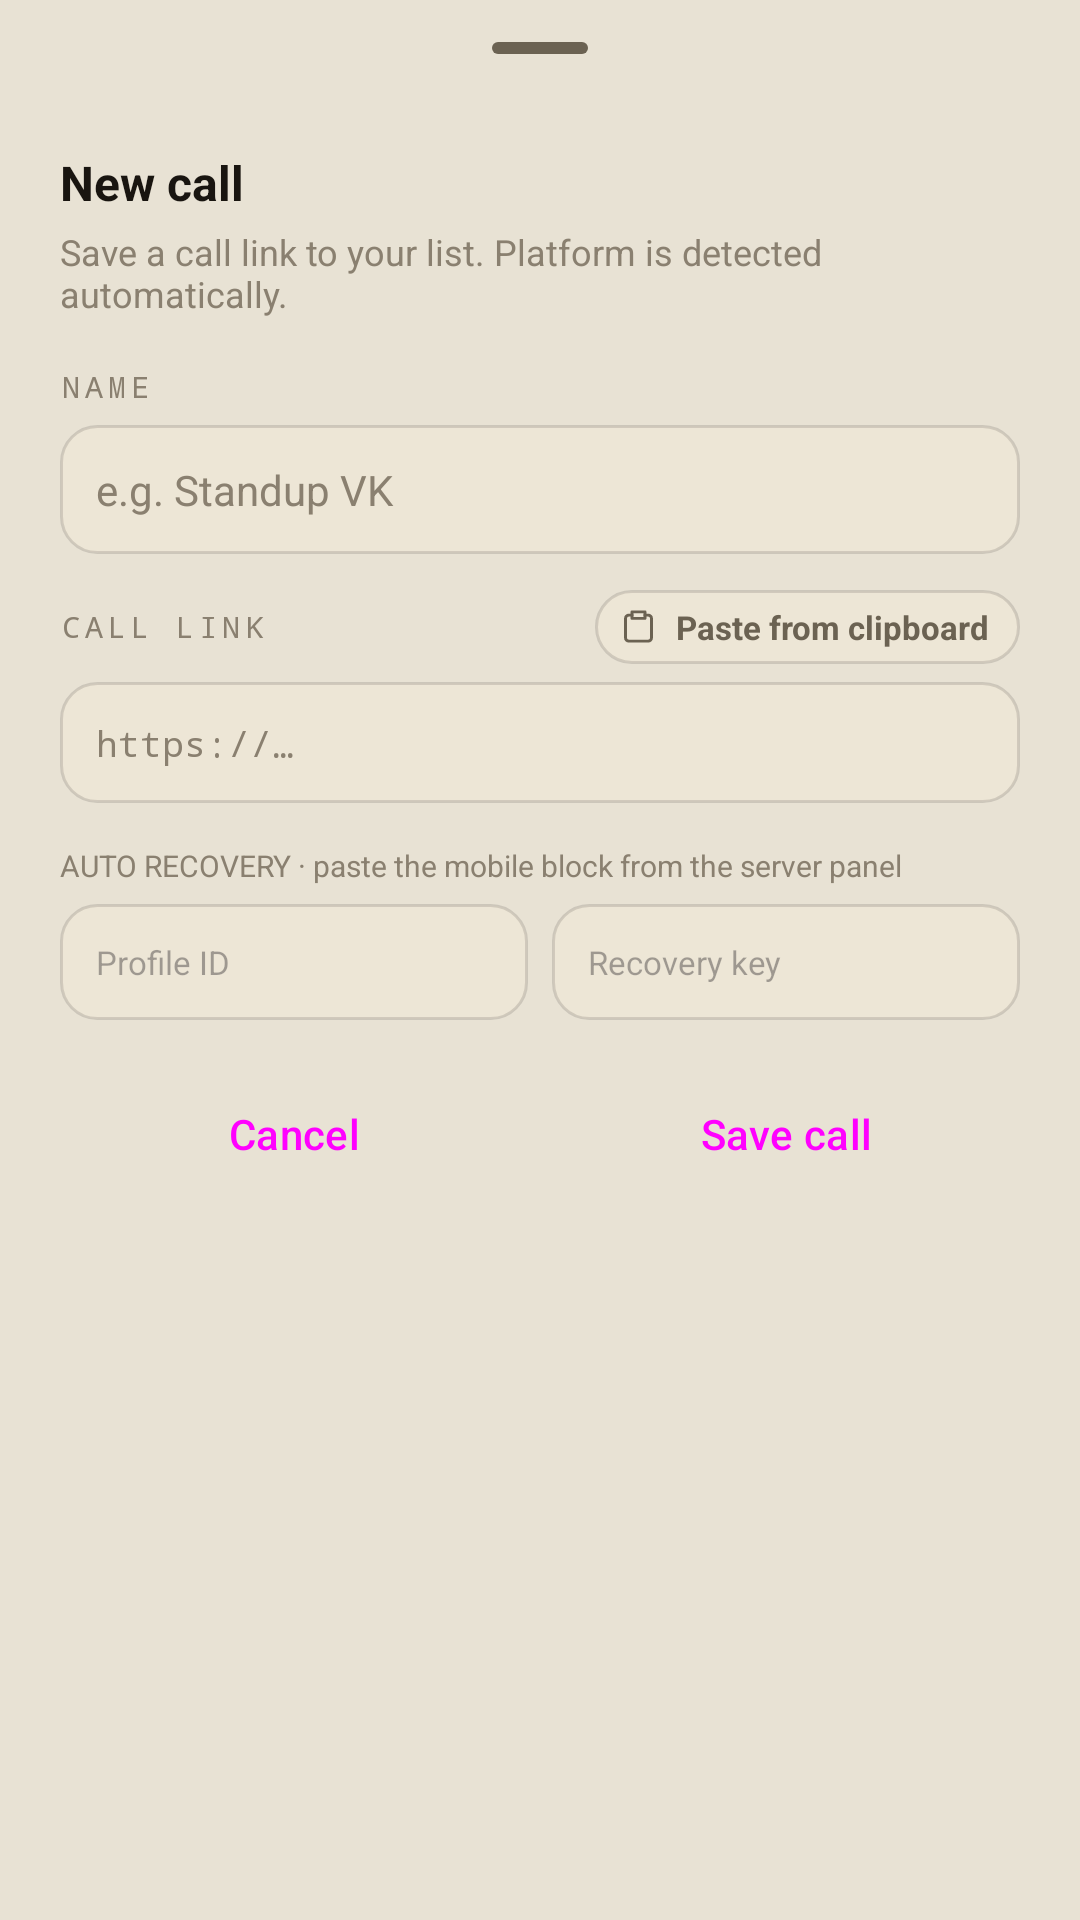

Write the Android layout XML for this screen, with the resource values it uses.
<!-- AndroidManifest.xml: application theme Theme.WhitelistBypass -->
<!-- res/layout/sheet_add_destination.xml -->
<?xml version="1.0" encoding="utf-8"?>
<androidx.core.widget.NestedScrollView xmlns:android="http://schemas.android.com/apk/res/android"
    xmlns:app="http://schemas.android.com/apk/res-auto"
    android:layout_width="match_parent"
    android:layout_height="wrap_content"
    android:clipToPadding="false"
    android:fillViewport="true">

    <LinearLayout
        android:layout_width="match_parent"
        android:layout_height="wrap_content"
        android:orientation="vertical"
        android:paddingHorizontal="20dp"
        android:paddingTop="2dp"
        android:paddingBottom="24dp">

        <com.google.android.material.bottomsheet.BottomSheetDragHandleView
            android:layout_width="wrap_content"
            android:layout_height="wrap_content"
            android:layout_gravity="center_horizontal" />

        <TextView
            android:layout_width="wrap_content"
            android:layout_height="wrap_content"
            android:text="@string/sheet_new_title"
            android:textColor="@color/ink"
            android:textSize="16sp"
            android:textStyle="bold" />

        <TextView
            android:layout_width="match_parent"
            android:layout_height="wrap_content"
            android:layout_marginTop="4dp"
            android:text="@string/sheet_new_sub"
            android:textColor="@color/ink_3"
            android:textSize="12sp" />

        <TextView
            android:layout_width="wrap_content"
            android:layout_height="wrap_content"
            android:layout_marginTop="16dp"
            android:layout_marginBottom="6dp"
            android:fontFamily="monospace"
            android:letterSpacing="0.16"
            android:textAllCaps="true"
            android:text="@string/sheet_field_name"
            android:textColor="@color/ink_3"
            android:textSize="10sp" />

        <EditText
            android:id="@+id/inputName"
            android:layout_width="match_parent"
            android:layout_height="wrap_content"
            android:background="@drawable/bg_input"
            android:hint="@string/sheet_field_name_hint"
            android:inputType="text"
            android:padding="12dp"
            android:textColor="@color/ink"
            android:textColorHint="@color/ink_3"
            android:textSize="14sp" />

        <LinearLayout
            android:layout_width="match_parent"
            android:layout_height="wrap_content"
            android:layout_marginTop="12dp"
            android:layout_marginBottom="6dp"
            android:gravity="center_vertical"
            android:orientation="horizontal">

            <TextView
                android:layout_width="0dp"
                android:layout_height="wrap_content"
                android:layout_weight="1"
                android:fontFamily="monospace"
                android:letterSpacing="0.16"
                android:textAllCaps="true"
                android:text="@string/sheet_field_link"
                android:textColor="@color/ink_3"
                android:textSize="10sp" />

            <LinearLayout
                android:id="@+id/pasteChip"
                android:layout_width="wrap_content"
                android:layout_height="wrap_content"
                android:background="@drawable/bg_paste_chip"
                android:clickable="true"
                android:focusable="true"
                android:gravity="center_vertical"
                android:orientation="horizontal"
                android:paddingStart="8dp"
                android:paddingEnd="10dp"
                android:paddingVertical="5dp">

                <ImageView
                    android:layout_width="13dp"
                    android:layout_height="13dp"
                    android:layout_marginEnd="6dp"
                    android:src="@drawable/ic_paste"
                    app:tint="@color/ink_2" />

                <TextView
                    android:id="@+id/pasteChipLabel"
                    android:layout_width="wrap_content"
                    android:layout_height="wrap_content"
                    android:text="@string/paste_from_clipboard"
                    android:textColor="@color/ink_2"
                    android:textSize="11sp"
                    android:textStyle="bold" />
            </LinearLayout>
        </LinearLayout>

        <EditText
            android:id="@+id/inputLink"
            android:layout_width="match_parent"
            android:layout_height="wrap_content"
            android:background="@drawable/bg_input"
            android:fontFamily="monospace"
            android:hint="@string/sheet_field_link_hint"
            android:inputType="textUri"
            android:padding="12dp"
            android:textColor="@color/ink"
            android:textColorHint="@color/ink_3"
            android:textSize="12sp" />

		<TextView
			android:layout_width="wrap_content"
			android:layout_height="wrap_content"
			android:layout_marginTop="14dp"
			android:text="@string/recovery_pairing_label"
			android:textColor="@color/ink_3"
			android:textSize="10sp" />

		<LinearLayout
			android:layout_width="match_parent"
			android:layout_height="wrap_content"
			android:layout_marginTop="6dp"
			android:orientation="horizontal">

			<EditText
				android:id="@+id/inputRecoveryProfile"
				android:layout_width="0dp"
				android:layout_height="wrap_content"
				android:layout_weight="1"
				android:background="@drawable/bg_input"
				android:hint="@string/recovery_profile_hint"
				android:inputType="text"
				android:padding="12dp"
				android:textColor="@color/ink"
				android:textSize="11sp" />

			<EditText
				android:id="@+id/inputRecoveryKey"
				android:layout_width="0dp"
				android:layout_height="wrap_content"
				android:layout_marginStart="8dp"
				android:layout_weight="1"
				android:background="@drawable/bg_input"
				android:hint="@string/recovery_key_hint"
				android:inputType="textPassword"
				android:padding="12dp"
				android:textColor="@color/ink"
				android:textSize="11sp" />
		</LinearLayout>

        <LinearLayout
            android:layout_width="match_parent"
            android:layout_height="wrap_content"
            android:layout_marginTop="14dp"
            android:gravity="end"
            android:orientation="horizontal">

            <Button
                android:id="@+id/buttonCancel"
                style="@style/Widget.Material3.Button.TextButton"
                android:layout_width="0dp"
                android:layout_height="wrap_content"
                android:layout_weight="1"
                android:text="@string/sheet_cancel" />

            <Button
                android:id="@+id/buttonSave"
                style="@style/Widget.Material3.Button"
                android:layout_width="0dp"
                android:layout_height="wrap_content"
                android:layout_marginStart="8dp"
                android:layout_weight="1"
                android:backgroundTint="@color/accent_emerald"
                android:text="@string/sheet_save" />
        </LinearLayout>
    </LinearLayout>
</androidx.core.widget.NestedScrollView>
<!-- resources referenced by this layout -->
<resources>
  <color name="accent_emerald">#FF9A7A30</color>
  <color name="ink">#FF191510</color>
  <color name="ink_2">#FF6B6252</color>
  <color name="ink_3">#FF8A8070</color>
  <!-- drawable bg_input (drawable) -->
  <?xml version="1.0" encoding="utf-8"?>
  <shape xmlns:android="http://schemas.android.com/apk/res/android"
      android:shape="rectangle">
      <solid android:color="@color/panel_2" />
      <stroke android:width="1dp" android:color="@color/hair" />
      <corners android:radius="12dp" />
  </shape>
  <!-- drawable bg_paste_chip (drawable) -->
  <?xml version="1.0" encoding="utf-8"?>
  <shape xmlns:android="http://schemas.android.com/apk/res/android"
      android:shape="rectangle">
      <solid android:color="@color/panel_2" />
      <stroke android:width="1dp" android:color="@color/hair" />
      <corners android:radius="999dp" />
  </shape>
  <!-- drawable ic_paste (drawable) -->
  <vector xmlns:android="http://schemas.android.com/apk/res/android"
      android:width="16dp"
      android:height="16dp"
      android:viewportWidth="24"
      android:viewportHeight="24">
      <path
          android:strokeColor="@android:color/white"
          android:strokeWidth="1.8"
          android:strokeLineCap="round"
          android:strokeLineJoin="round"
          android:fillColor="@android:color/transparent"
          android:pathData="M8,3 L16,3 L16,7 L8,7 Z" />
      <path
          android:strokeColor="@android:color/white"
          android:strokeWidth="1.8"
          android:strokeLineCap="round"
          android:strokeLineJoin="round"
          android:fillColor="@android:color/transparent"
          android:pathData="M8,5 L6,5 A2,2 0 0,0 4,7 L4,19 A2,2 0 0,0 6,21 L18,21 A2,2 0 0,0 20,19 L20,7 A2,2 0 0,0 18,5 L16,5" />
  </vector>
  <string name="paste_from_clipboard">Paste from clipboard</string>
  <string name="recovery_key_hint">Recovery key</string>
  <string name="recovery_pairing_label">AUTO RECOVERY · paste the mobile block from the server panel</string>
  <string name="recovery_profile_hint">Profile ID</string>
  <string name="sheet_cancel">Cancel</string>
  <string name="sheet_field_link">Call link</string>
  <string name="sheet_field_link_hint">https://…</string>
  <string name="sheet_field_name">Name</string>
  <string name="sheet_field_name_hint">e.g. Standup VK</string>
  <string name="sheet_new_sub">Save a call link to your list. Platform is detected automatically.</string>
  <string name="sheet_new_title">New call</string>
  <string name="sheet_save">Save call</string>
  <style name="Theme.WhitelistBypass" parent="Base.Theme.WhitelistBypass" />
  <color name="panel_2">#FFEDE6D6</color>
  <color name="hair">#22191510</color>
  <color name="panel_bg">#FFF5F0E4</color>
  <color name="accent_emerald_soft">#2A9A7A30</color>
  <color name="surface_bg">#FFE8E2D4</color>
  <color name="hair_strong">#55191510</color>
  <color name="error_red">#FFA4283F</color>
  <style name="ThemeOverlay.WhitelistBypass.BottomSheetDialog" parent="ThemeOverlay.Material3.BottomSheetDialog">
          <item name="bottomSheetStyle">@style/Widget.WhitelistBypass.BottomSheet</item>
          <item name="android:windowAnimationStyle">@style/Animation.Design.BottomSheetDialog</item>
          <item name="android:windowSoftInputMode">adjustResize</item>
      </style>
  <style name="Widget.WhitelistBypass.BottomSheet" parent="Widget.Material3.BottomSheet.Modal">
          <item name="shapeAppearance">@style/ShapeAppearance.WhitelistBypass.BottomSheet</item>
          <item name="backgroundTint">@color/panel_bg</item>
      </style>
  <style name="ShapeAppearance.WhitelistBypass.BottomSheet" parent="">
          <item name="cornerFamily">cut</item>
          <item name="cornerSizeTopLeft">18dp</item>
          <item name="cornerSizeTopRight">18dp</item>
          <item name="cornerSizeBottomLeft">0dp</item>
          <item name="cornerSizeBottomRight">0dp</item>
      </style>
</resources>
